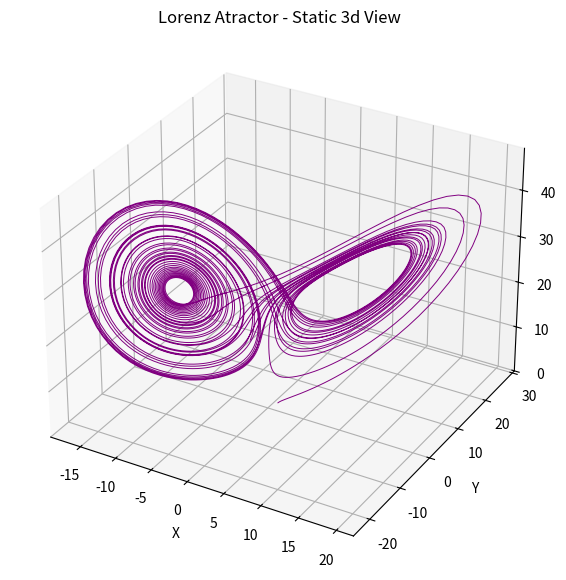

The matplotlib source for this figure:
import matplotlib.pyplot as plt
from scipy.integrate import solve_ivp
import numpy as np

# from matplotlib.animation import FuncAnimation
# from IPython.display import HTML

def lorenz(t, state, sigma=10, beta=8/3, rho=28):
    x, y, z = state
    dxdt = sigma * (y-x)
    dydt = x * (rho - z) - y
    dzdt = x * y - beta * z
    return [dxdt, dydt, dzdt]

t_span = (0, 40)
t_eval = np.linspace(*t_span, 5000)
initial_state = [1.0, 1.0, 1.0]

sol = solve_ivp(lorenz, t_span, initial_state, t_eval=t_eval, method='RK45')
x, y, z = sol.y

fig = plt.figure(figsize=(10,7))
ax = fig.add_subplot(projection='3d')
ax.plot(x, y, z, lw=0.7, color='purple')
ax.set_title('Lorenz Atractor - Static 3d View')
ax.set_xlabel('X')
ax.set_ylabel('Y')
ax.set_zlabel('Z')
plt.show()

# def integrate_lorenz(initial_state, t_span, t_eval):
#     sol = solve_ivp(lorenz, t_span, initial_state, t_eval=t_eval, method='RK45')
#     return sol.y

# trajectories = [integrate_lorenz(init, t_span, t_eval) for init in initial_state]
